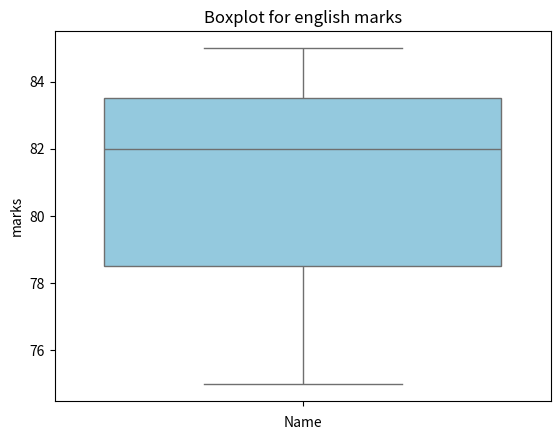

Here is the Python script that generated this plot:
import pandas as pd
import matplotlib.pyplot as plt
import seaborn as sns

data = {
    'Name' : ['Amit','Sagar','Pooja'],
    'Math' : [85,90,78],
    'Science' : [92,88,80],
    'English' : [75,85,82],
    'Gender' : ['Male','Male','Female']
}

df = pd.DataFrame(data)

'''sns.boxplot(x='Name',y='English',data=df)

plt.title('Boxplot for english marks')
plt.show()'''

sns.boxplot(y=df['English'],color='skyblue')
plt.title("Boxplot for english marks")
plt.xlabel('Name')
plt.ylabel('marks')
plt.show()
